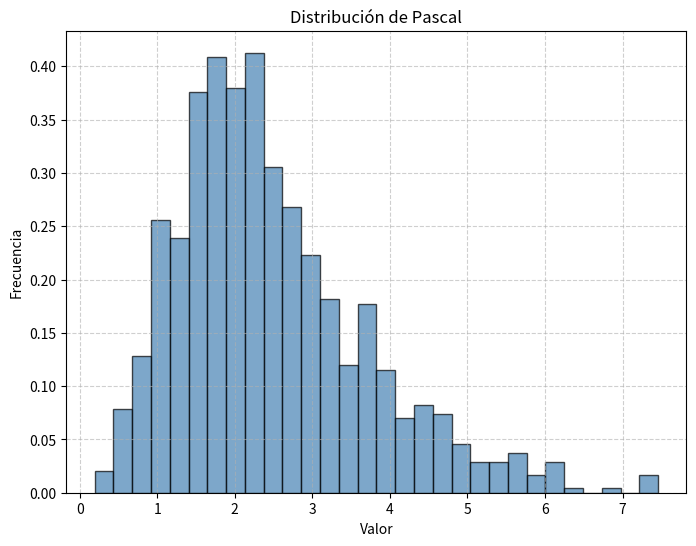

This chart was generated by the following Python code:
import numpy as np
import matplotlib.pyplot as plt

def pascal_distribution(k, q, size=1000):
    """
    Genera muestras de una distribución de Pascal (binomial negativa) siguiendo
    el algoritmo de la subrutina FORTRAN proporcionada.
    
    Parameters:
        k: número de éxitos requeridos
        q: probabilidad de éxito en cada intento
        size: número de muestras a generar
    """
    samples = []
    qr = np.log(q)
    
    for _ in range(size):
        tr = 1.0
        for _ in range(k):
            r = np.random.rand()
            tr *= r
        nx = np.log(tr) / qr
        samples.append(nx)
    
    return samples

# Parámetros
k = 4  # número de éxitos requeridos
q = 0.2 # probabilidad de éxito en cada intento

# Generar la distribución
samples = pascal_distribution(k, q, size=1000)

# Graficar la distribución
plt.figure(figsize=(8, 6))
plt.hist(samples, bins=30, density=True, alpha=0.7, color='steelblue', edgecolor='black')
plt.title('Distribución de Pascal')
plt.xlabel('Valor')
plt.ylabel('Frecuencia')
plt.grid(True, linestyle='--', alpha=0.6)
plt.show()
